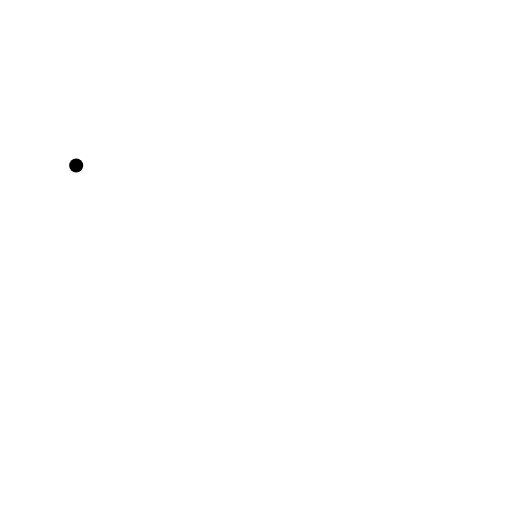
t = 0.00 s
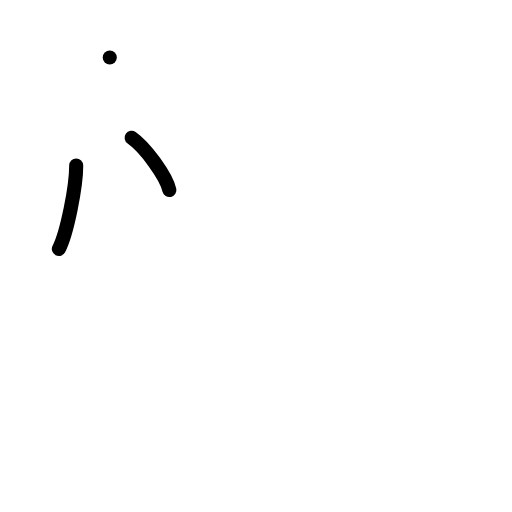
t = 2.00 s
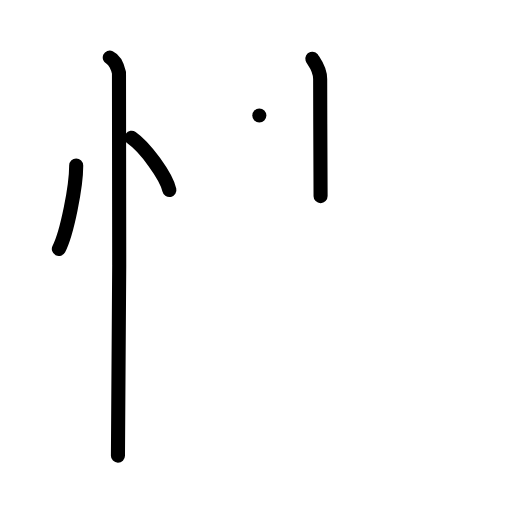
t = 4.00 s
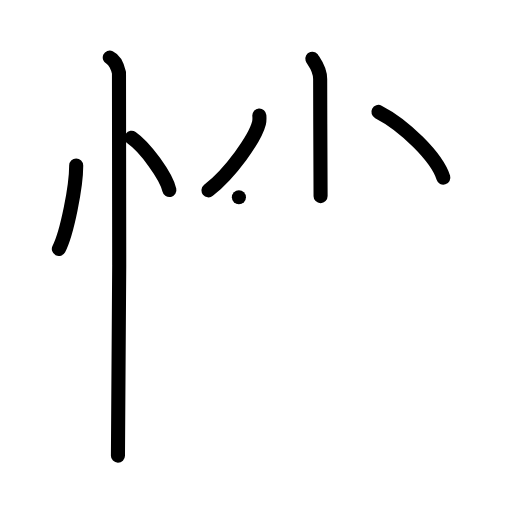
t = 6.00 s
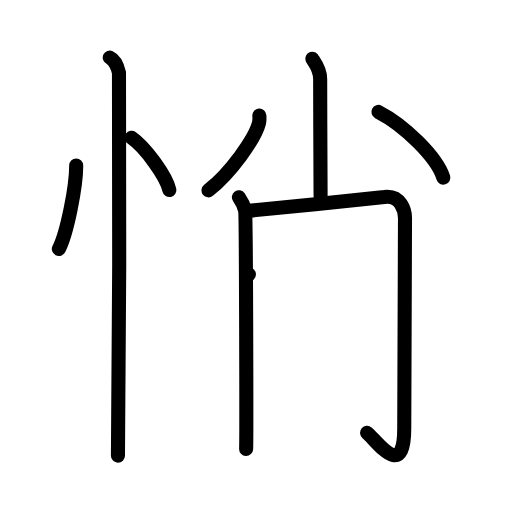
t = 8.00 s
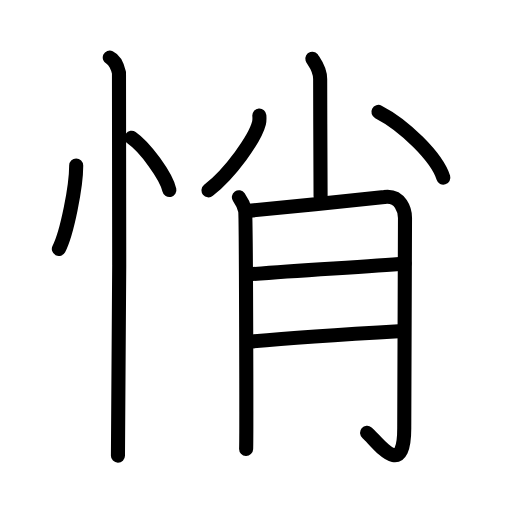
t = 10.00 s

The animated SVG that drew these frames (rendered in a browser with its animation timeline set to each time). Animation: 26 SMIL elements (animate=26); one cycle of 10.00 s.

<?xml version="1.0" encoding="UTF-8"?>
<!--
AniKanjiVG is licensed by CC-BY-SA Paul C. Sommerhoff (https://bitbucket.org/sommerhoff/anikanjivg).
AniKanjiVG uses KanjiVG which is licensed by CC-BY-SA Ulrich Apel (http://kanjivg.tagaini.net).
See also http://creativecommons.org/licenses/by-sa/3.0/
-->
<svg xmlns:kvg='http://kanjivg.tagaini.net' xmlns='http://www.w3.org/2000/svg' width='109' height='109' viewBox='0 0 109 109' style='fill:none;stroke:#000000;stroke-width:3;stroke-linecap:round;stroke-linejoin:round;' id="kvg:kanji_06084"><g id="kvg:06084" kvg:element="悄"><g id="kvg:06084-g1" kvg:element="忄" kvg:variant="true" kvg:original="心" kvg:position="left" kvg:radical="general"><path id="kvg:06084-s1" kvg:type="㇔" d="M16.22,35.25c0.02,4.38-1.94,14.35-3.69,17.75"><animate attributeName="d" begin="0.0s" dur="1.0s" from="M16.22,35.25C16.22,35.25,16.22,35.25,16.22,35.25" to="M16.22,35.25c0.02,4.38-1.94,14.35-3.69,17.75" />
</path>
<path id="kvg:06084-s2" kvg:type="㇔" d="M28.02,29.33c2.84,1.96,7.33,8.08,8.04,11.13"><animate attributeName="d" begin="1.0s" dur="1.0s" from="M28.02,29.33C28.02,29.33,28.02,29.33,28.02,29.33" to="M28.02,29.33c2.84,1.96,7.33,8.08,8.04,11.13" />
<animate attributeName="d" begin="0s" dur="1.0s" from="M-100,-100" to="M-100,-100" />
</path>
<path id="kvg:06084-s3" kvg:type="㇑" d="M23.37,12.25c1.09,0.5,1.74,2.25,1.96,3.25c0.22,1,0,75.25-0.22,81.5"><animate attributeName="d" begin="2.0s" dur="0.5s" from="M23.37,12.25C23.37,12.25,23.37,12.25,23.37,12.25" to="M23.37,12.25c1.09,0.5,1.74,2.25,1.96,3.25" />
<animate attributeName="d" begin="2.5s" dur="0.5s" from="M23.37,12.25c1.09,0.5,1.74,2.25,1.96,3.25c0,0,0,0,0,0,0" to="M23.37,12.25c1.09,0.5,1.74,2.25,1.96,3.25c0.22,1,0,75.25-0.22,81.5" />
<animate attributeName="d" begin="0s" dur="2.0s" from="M-100,-100" to="M-100,-100" />
</path>
</g>
<g id="kvg:06084-g2" kvg:element="肖" kvg:variant="true" kvg:position="right"><g id="kvg:06084-g3" kvg:element="⺌" kvg:variant="true" kvg:original="小" kvg:position="top"><path id="kvg:06084-s4" kvg:type="㇑" d="M66.49,12.5c0.12,0.38,1.67,1.95,1.67,4.34c0,8.16,0.09,21.01,0.09,24.91"><animate attributeName="d" begin="3.0s" dur="0.5s" from="M66.49,12.5C66.49,12.5,66.49,12.5,66.49,12.5" to="M66.49,12.5c0.12,0.38,1.67,1.95,1.67,4.34" />
<animate attributeName="d" begin="3.5s" dur="0.5s" from="M66.49,12.5c0.12,0.38,1.67,1.95,1.67,4.34c0,0,0,0,0,0,0" to="M66.49,12.5c0.12,0.38,1.67,1.95,1.67,4.34c0,8.16,0.09,21.01,0.09,24.91" />
<animate attributeName="d" begin="0s" dur="3.0s" from="M-100,-100" to="M-100,-100" />
</path>
<path id="kvg:06084-s5" kvg:type="㇒" d="M55.21,24.6c0.03,0.4,0.07,1.02-0.07,1.59c-0.86,3.35-6.04,10.63-10.75,14.33"><animate attributeName="d" begin="4.0s" dur="0.5s" from="M55.21,24.6C55.21,24.6,55.21,24.6,55.21,24.6" to="M55.21,24.6c0.03,0.4,0.07,1.02-0.07,1.59" />
<animate attributeName="d" begin="4.5s" dur="0.5s" from="M55.21,24.6c0.03,0.4,0.07,1.02-0.07,1.59c0,0,0,0,0,0,0" to="M55.21,24.6c0.03,0.4,0.07,1.02-0.07,1.59c-0.86,3.35-6.04,10.63-10.75,14.33" />
<animate attributeName="d" begin="0s" dur="4.0s" from="M-100,-100" to="M-100,-100" />
</path>
<path id="kvg:06084-s6" kvg:type="㇔" d="M80.56,23.83c5.5,2.82,12.45,9.61,13.82,13.99"><animate attributeName="d" begin="5.0s" dur="1.0s" from="M80.56,23.83C80.56,23.83,80.56,23.83,80.56,23.83" to="M80.56,23.83c5.5,2.82,12.45,9.61,13.82,13.99" />
<animate attributeName="d" begin="0s" dur="5.0s" from="M-100,-100" to="M-100,-100" />
</path>
</g>
<g id="kvg:06084-g4" kvg:element="月" kvg:position="bottom"><path id="kvg:06084-s7" kvg:type="㇒" d="M50.86,41.98c0.66,0.94,1.1,1.88,1.32,2.82c0.22,0.94,0.31,48.65,0.22,50.76"><animate attributeName="d" begin="6.0s" dur="0.5s" from="M50.86,41.98C50.86,41.98,50.86,41.98,50.86,41.98" to="M50.86,41.98c0.66,0.94,1.1,1.88,1.32,2.82" />
<animate attributeName="d" begin="6.5s" dur="0.5s" from="M50.86,41.98c0.66,0.94,1.1,1.88,1.32,2.82c0,0,0,0,0,0,0" to="M50.86,41.98c0.66,0.94,1.1,1.88,1.32,2.82c0.22,0.94,0.31,48.65,0.22,50.76" />
<animate attributeName="d" begin="0s" dur="6.0s" from="M-100,-100" to="M-100,-100" />
</path>
<path id="kvg:06084-s8" kvg:type="㇆a" d="M52.49,44.92c2.64-0.23,27.38-2.73,29.34-2.99c3.52-0.47,4.39,2.98,4.39,4.46c0,10.12-0.16,25.77-0.16,44.78c0,11.4-5.93,2.61-7.91,0.97"><animate attributeName="d" begin="7.0s" dur="0.25s" from="M52.49,44.92C52.49,44.92,52.49,44.92,52.49,44.92" to="M52.49,44.92c2.64-0.23,27.38-2.73,29.34-2.99" />
<animate attributeName="d" begin="7.25s" dur="0.25s" from="M52.49,44.92c2.64-0.23,27.38-2.73,29.34-2.99c0,0,0,0,0,0,0" to="M52.49,44.92c2.64-0.23,27.38-2.73,29.34-2.99c3.52-0.47,4.39,2.98,4.39,4.46" />
<animate attributeName="d" begin="7.5s" dur="0.25s" from="M52.49,44.92c2.64-0.23,27.38-2.73,29.34-2.99c3.52-0.47,4.39,2.98,4.39,4.46c0,0,0,0,0,0,0" to="M52.49,44.92c2.64-0.23,27.38-2.73,29.34-2.99c3.52-0.47,4.39,2.98,4.39,4.46c0,10.12-0.16,25.77-0.16,44.78" />
<animate attributeName="d" begin="7.75s" dur="0.25s" from="M52.49,44.92c2.64-0.23,27.38-2.73,29.34-2.99c3.52-0.47,4.39,2.98,4.39,4.46c0,10.12-0.16,25.77-0.16,44.78c0,0,0,0,0,0,0" to="M52.49,44.92c2.64-0.23,27.38-2.73,29.34-2.99c3.52-0.47,4.39,2.98,4.39,4.46c0,10.12-0.16,25.77-0.16,44.78c0,11.4-5.93,2.61-7.91,0.97" />
<animate attributeName="d" begin="0s" dur="7.0s" from="M-100,-100" to="M-100,-100" />
</path>
<path id="kvg:06084-s9" kvg:type="㇐a" d="M52.99,58.41c10.76-0.91,25.22-1.61,33.13-2.32"><animate attributeName="d" begin="8.0s" dur="1.0s" from="M52.99,58.41C52.99,58.41,52.99,58.41,52.99,58.41" to="M52.99,58.41c10.76-0.91,25.22-1.61,33.13-2.32" />
<animate attributeName="d" begin="0s" dur="8.0s" from="M-100,-100" to="M-100,-100" />
</path>
<path id="kvg:06084-s10" kvg:type="㇐a" d="M52.83,72.77c7.03-0.7,24.79-1.85,32.91-2.32"><animate attributeName="d" begin="9.0s" dur="1.0s" from="M52.83,72.77C52.83,72.77,52.83,72.77,52.83,72.77" to="M52.83,72.77c7.03-0.7,24.79-1.85,32.91-2.32" />
<animate attributeName="d" begin="0s" dur="9.0s" from="M-100,-100" to="M-100,-100" />
</path>
</g>
</g>
</g>
</svg>
